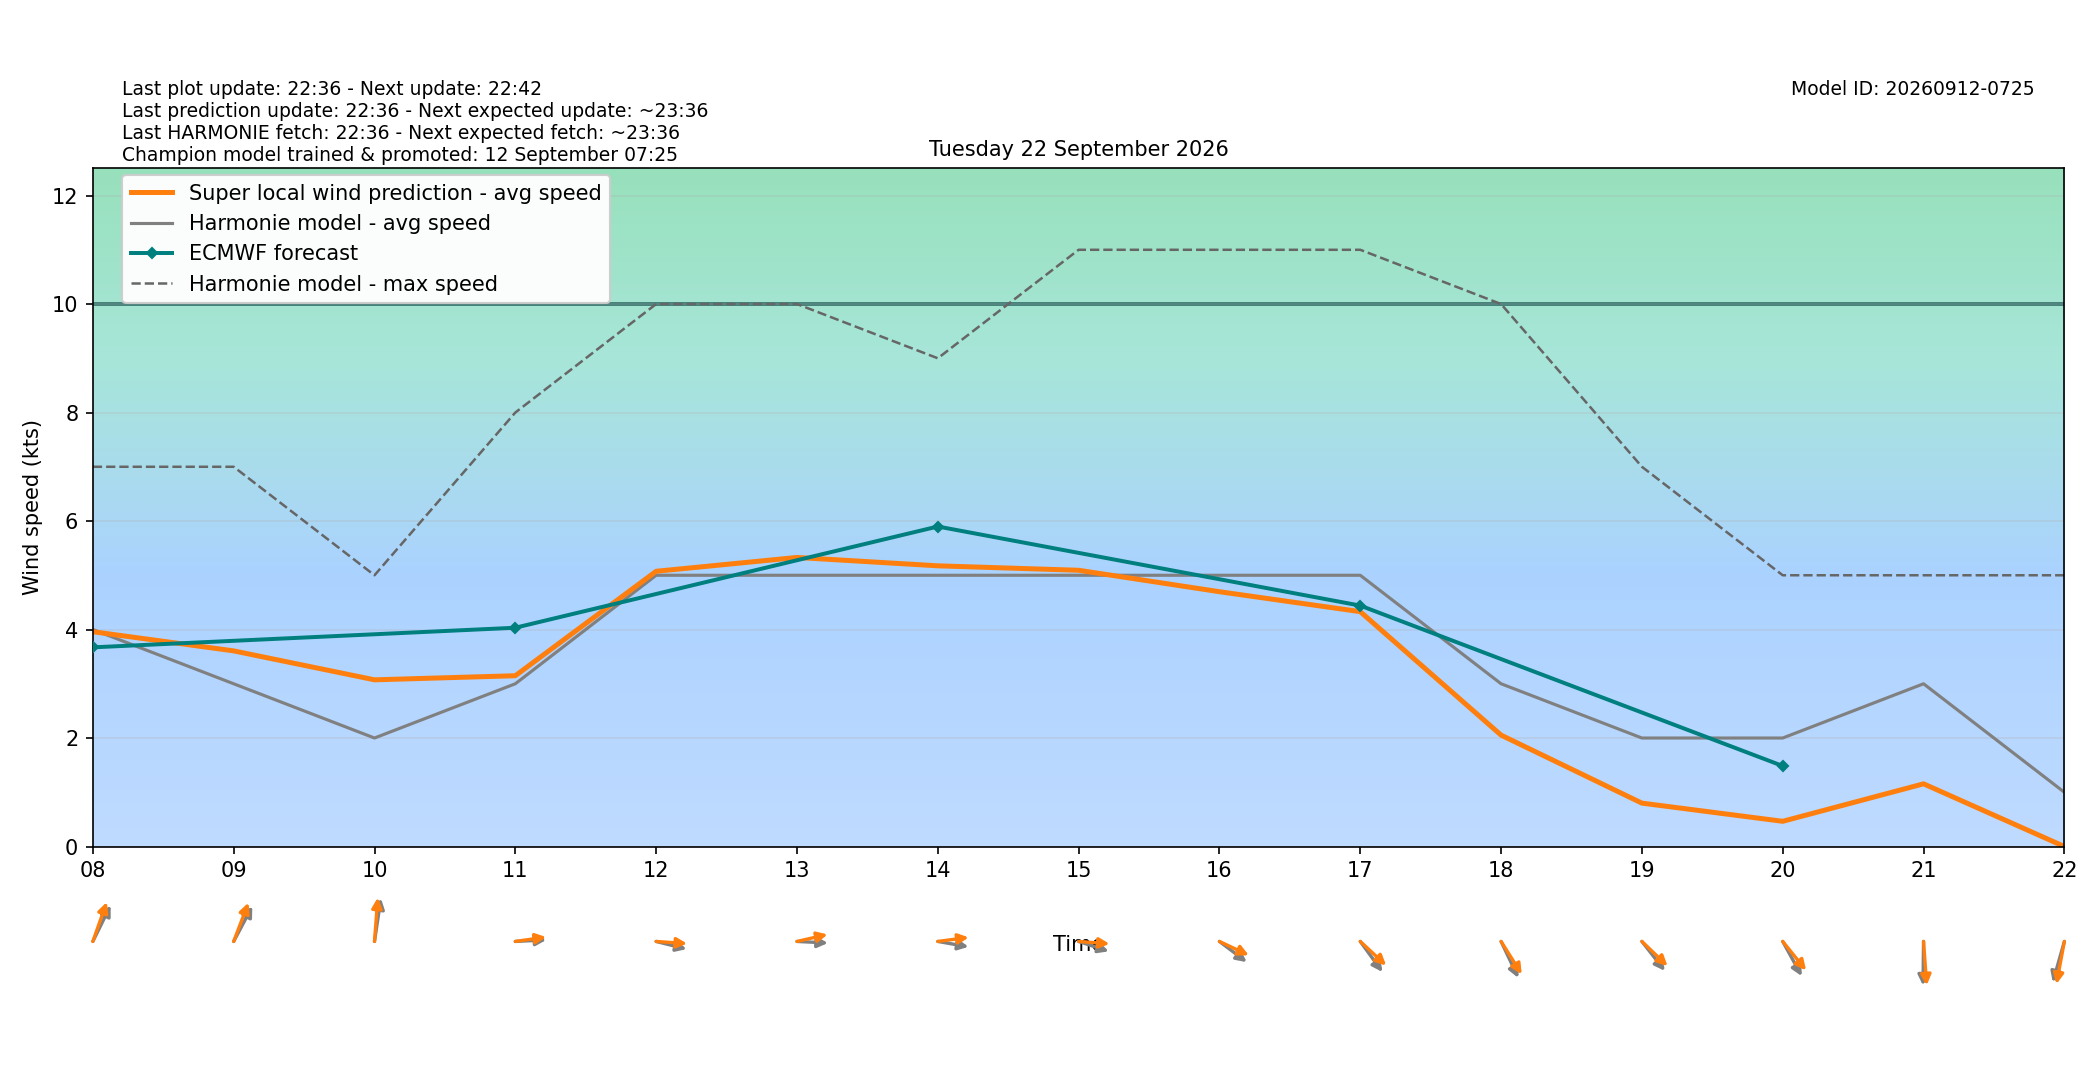

Source data for this figure (header and first rows):
target_time_utc, target_time_local, hour_utc, hour_local, forecast_wind_speed, forecast_wind_min, forecast_wind_max, lstm_pred_wind_speed, delta_speed_lstm_minus_forecast, forecast_wind_dir_deg, lstm_pred_wind_dir_deg, delta_dir_lstm_minus_forecast
2026-09-21T22:00:00Z, 2026-09-22T00:00:00+0200, 22, 00, 3.0, 3.0, 5.0, 0.8945, -2.106, 309.0, 305.4, -3.583
2026-09-21T23:00:00Z, 2026-09-22T01:00:00+0200, 23, 01, 2.0, 2.0, 4.0, 0.2438, -1.756, 286.0, 281.9, -4.114
2026-09-22T00:00:00Z, 2026-09-22T02:00:00+0200, 00, 02, 2.0, 2.0, 3.0, 0.6007, -1.399, 257.0, 251.4, -5.553
2026-09-22T01:00:00Z, 2026-09-22T03:00:00+0200, 01, 03, 2.0, 2.0, 3.0, 0.0, -2.0, 321.0, 314.8, -6.168
2026-09-22T02:00:00Z, 2026-09-22T04:00:00+0200, 02, 04, 1.0, 1.0, 3.0, 0.9367, -0.06327, 214.0, 209.3, -4.655
2026-09-22T03:00:00Z, 2026-09-22T05:00:00+0200, 03, 05, 4.0, 4.0, 6.0, 2.495, -1.505, 176.0, 169.8, -6.218
2026-09-22T04:00:00Z, 2026-09-22T06:00:00+0200, 04, 06, 4.0, 4.0, 6.0, 3.228, -0.7723, 201.0, 197.3, -3.723
2026-09-22T05:00:00Z, 2026-09-22T07:00:00+0200, 05, 07, 4.0, 4.0, 6.0, 3.564, -0.4356, 209.0, 202.6, -6.412
2026-09-22T06:00:00Z, 2026-09-22T08:00:00+0200, 06, 08, 4.0, 4.0, 7.0, 3.96, -0.04023, 215.0, 206.7, -8.256
2026-09-22T07:00:00Z, 2026-09-22T09:00:00+0200, 07, 09, 3.0, 3.0, 7.0, 3.606, 0.6063, 217.0, 208.5, -8.498
2026-09-22T08:00:00Z, 2026-09-22T10:00:00+0200, 08, 10, 2.0, 2.0, 5.0, 3.073, 1.073, 192.0, 186.1, -5.88
2026-09-22T09:00:00Z, 2026-09-22T11:00:00+0200, 09, 11, 3.0, 3.0, 8.0, 3.148, 0.1482, 268.0, 264.3, -3.742
2026-09-22T10:00:00Z, 2026-09-22T12:00:00+0200, 10, 12, 5.0, 5.0, 10.0, 5.074, 0.07362, 280.0, 272.8, -7.216
2026-09-22T11:00:00Z, 2026-09-22T13:00:00+0200, 11, 13, 5.0, 5.0, 10.0, 5.328, 0.3284, 272.0, 260.9, -11.15
2026-09-22T12:00:00Z, 2026-09-22T14:00:00+0200, 12, 14, 5.0, 5.0, 9.0, 5.174, 0.1742, 277.0, 264.6, -12.35
2026-09-22T13:00:00Z, 2026-09-22T15:00:00+0200, 13, 15, 5.0, 5.0, 11.0, 5.092, 0.09208, 283.0, 273.1, -9.902
2026-09-22T14:00:00Z, 2026-09-22T16:00:00+0200, 14, 16, 5.0, 5.0, 11.0, 4.697, -0.3031, 298.0, 288.3, -9.681
2026-09-22T15:00:00Z, 2026-09-22T17:00:00+0200, 15, 17, 5.0, 5.0, 11.0, 4.329, -0.6708, 314.0, 303.1, -10.91
2026-09-22T16:00:00Z, 2026-09-22T18:00:00+0200, 16, 18, 3.0, 3.0, 10.0, 2.053, -0.9467, 326.0, 318.2, -7.787
2026-09-22T17:00:00Z, 2026-09-22T19:00:00+0200, 17, 19, 2.0, 2.0, 7.0, 0.7998, -1.2, 312.0, 304.1, -7.949
2026-09-22T18:00:00Z, 2026-09-22T20:00:00+0200, 18, 20, 2.0, 2.0, 5.0, 0.4646, -1.535, 322.0, 311.1, -10.91
2026-09-22T19:00:00Z, 2026-09-22T21:00:00+0200, 19, 21, 3.0, 3.0, 5.0, 1.156, -1.844, 1.0, 354.2, -6.849
2026-09-22T20:00:00Z, 2026-09-22T22:00:00+0200, 20, 22, 1.0, 1.0, 5.0, 0.0, -1.0, 22.0, 14.86, -7.137
2026-09-22T21:00:00Z, 2026-09-22T23:00:00+0200, 21, 23, 1.0, 1.0, 3.0, 0.6077, -0.3923, 63.0, 55.17, -7.83
